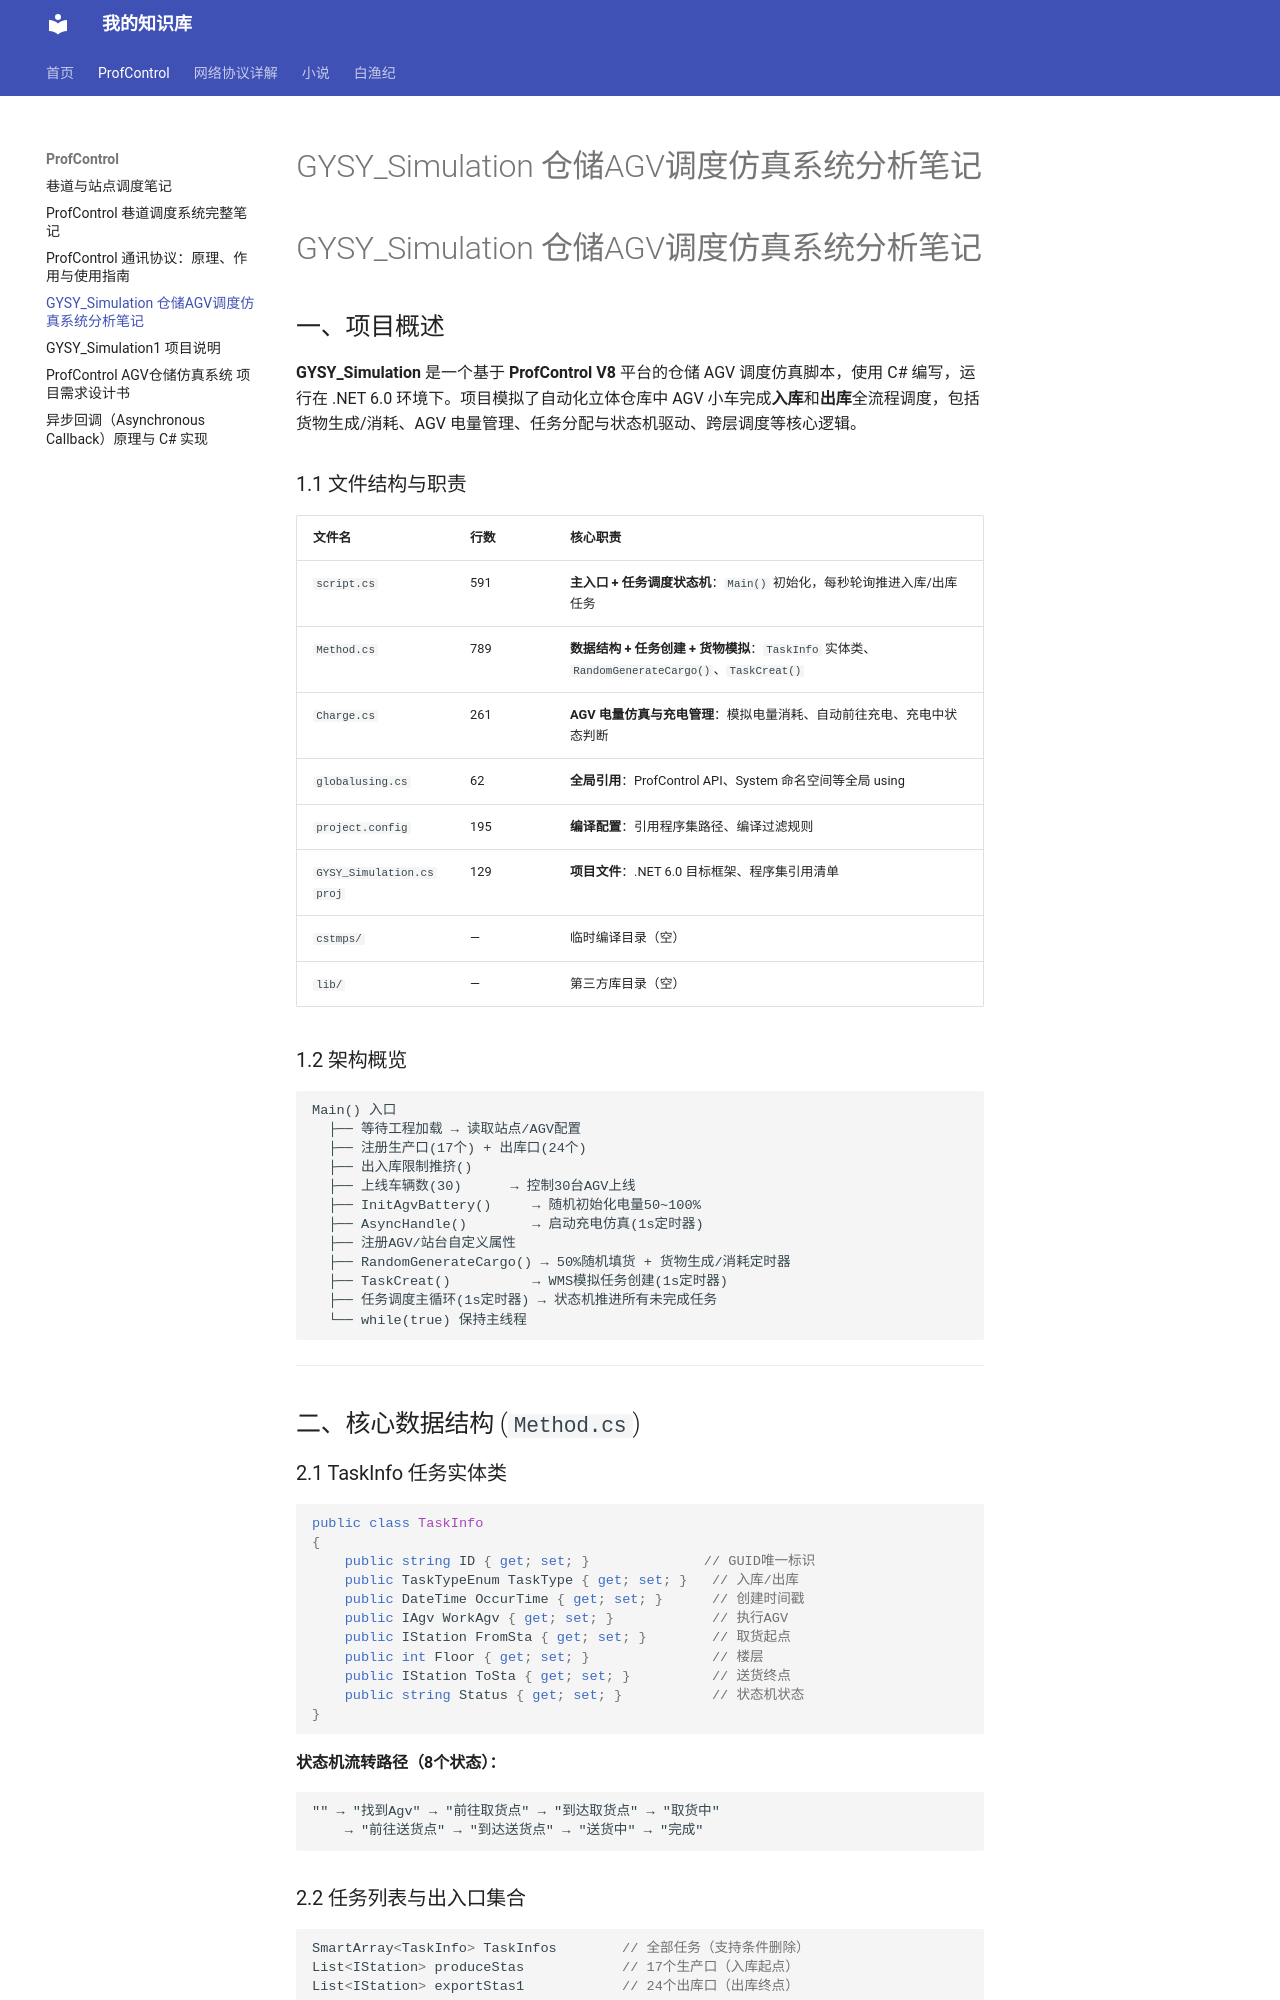

repository: Sstarburn/my-notes · page: ProfControl/GYSY_Simulation 仓储AGV调度仿真系统分析笔记/index.html · generator: mkdocs

# GYSY_Simulation 仓储AGV调度仿真系统分析笔记

# GYSY_Simulation 仓储AGV调度仿真系统分析笔记

## 一、项目概述

**GYSY_Simulation** 是一个基于 **ProfControl V8** 平台的仓储 AGV 调度仿真脚本，使用 C# 编写，运行在 .NET 6.0 环境下。项目模拟了自动化立体仓库中 AGV 小车完成**入库**和**出库**全流程调度，包括货物生成/消耗、AGV 电量管理、任务分配与状态机驱动、跨层调度等核心逻辑。

### 1.1 文件结构与职责

| 文件名 | 行数 | 核心职责 |
|--------|------|----------|
| `script.cs` | 591 | **主入口 + 任务调度状态机**：`Main()` 初始化，每秒轮询推进入库/出库任务 |
| `Method.cs` | 789 | **数据结构 + 任务创建 + 货物模拟**：`TaskInfo` 实体类、`RandomGenerateCargo()`、`TaskCreat()` |
| `Charge.cs` | 261 | **AGV 电量仿真与充电管理**：模拟电量消耗、自动前往充电、充电中状态判断 |
| `globalusing.cs` | 62 | **全局引用**：ProfControl API、System 命名空间等全局 using |
| `project.config` | 195 | **编译配置**：引用程序集路径、编译过滤规则 |
| `GYSY_Simulation.csproj` | 129 | **项目文件**：.NET 6.0 目标框架、程序集引用清单 |
| `cstmps/` | — | 临时编译目录（空） |
| `lib/` | — | 第三方库目录（空） |

### 1.2 架构概览

```
Main() 入口
  ├── 等待工程加载 → 读取站点/AGV配置
  ├── 注册生产口(17个) + 出库口(24个)
  ├── 出入库限制推挤()
  ├── 上线车辆数(30)      → 控制30台AGV上线
  ├── InitAgvBattery()     → 随机初始化电量50~100%
  ├── AsyncHandle()        → 启动充电仿真(1s定时器)
  ├── 注册AGV/站台自定义属性
  ├── RandomGenerateCargo() → 50%随机填货 + 货物生成/消耗定时器
  ├── TaskCreat()          → WMS模拟任务创建(1s定时器)
  ├── 任务调度主循环(1s定时器) → 状态机推进所有未完成任务
  └── while(true) 保持主线程
```

---

## 二、核心数据结构 (`Method.cs`)
